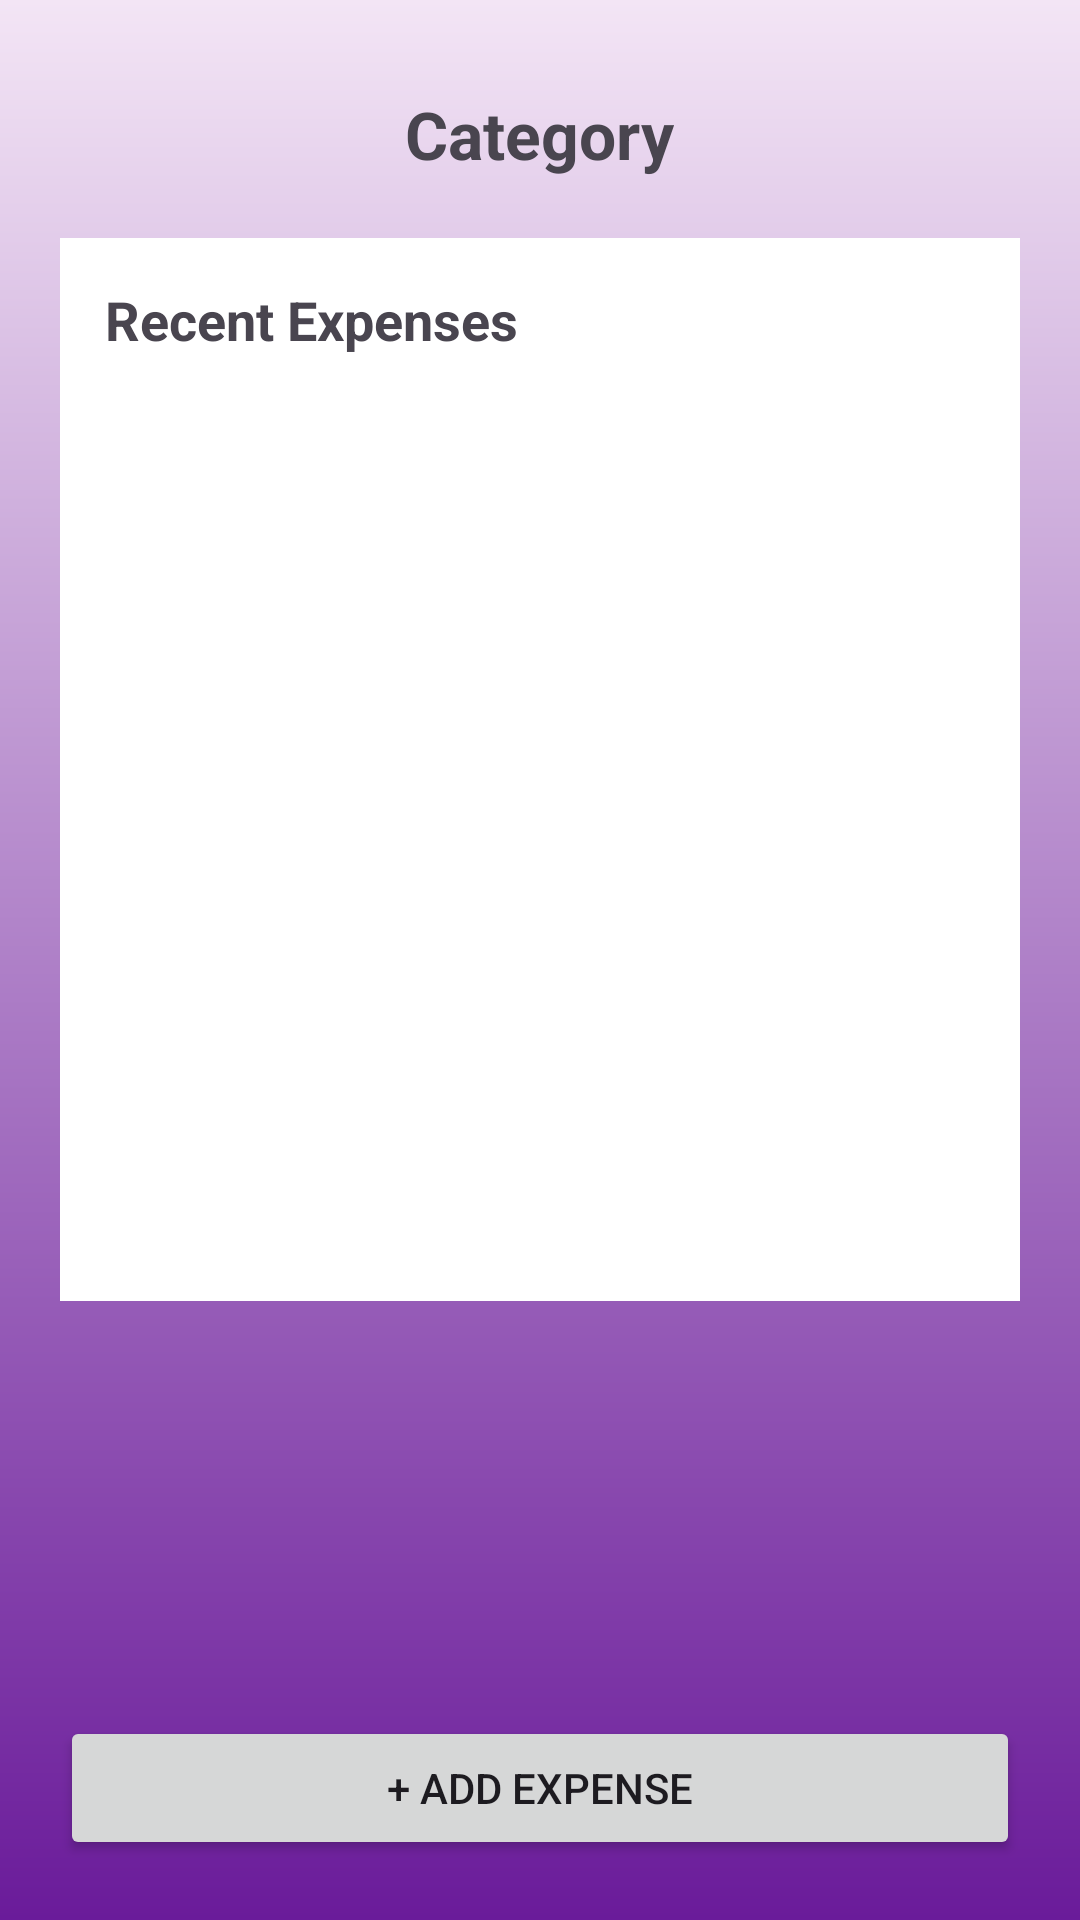

Write the Android layout XML for this screen, with the resource values it uses.
<!-- AndroidManifest.xml: application theme Theme.WonderWallet -->
<!-- res/layout/activity_category_expenses.xml -->
<?xml version="1.0" encoding="utf-8"?>
<RelativeLayout
    xmlns:android="http://schemas.android.com/apk/res/android"
    android:layout_width="match_parent"
    android:layout_height="match_parent"
    android:background="@drawable/gradient_bg">

    
    <TextView
        android:id="@+id/txtCategoryTitle"
        android:text="Category"
        android:textSize="22sp"
        android:textStyle="bold"
        android:layout_marginTop="30dp"
        android:layout_centerHorizontal="true"
        android:layout_width="wrap_content"
        android:layout_height="wrap_content"/>

    
    <LinearLayout
        android:layout_below="@id/txtCategoryTitle"
        android:layout_marginTop="30dp"
        android:layout_margin="20dp"
        android:orientation="vertical"
        android:background="#FFFFFF"
        android:padding="15dp"
        android:layout_width="match_parent"
        android:layout_height="wrap_content">

        <TextView
            android:text="Recent Expenses"
            android:textStyle="bold"
            android:textSize="18sp"
            android:layout_width="wrap_content"
            android:layout_height="wrap_content"/>

        
        <ListView
            android:id="@+id/listExpenses"
            android:layout_width="match_parent"
            android:layout_height="300dp"/>
    </LinearLayout>

    
    <Button
        android:id="@+id/btnAddExpense"
        android:text="+ ADD EXPENSE"
        android:layout_alignParentBottom="true"
        android:layout_margin="20dp"
        android:layout_width="match_parent"
        android:layout_height="wrap_content"/>

</RelativeLayout>
<!-- resources referenced by this layout -->
<resources>
  <!-- drawable gradient_bg (drawable) -->
  <?xml version="1.0" encoding="utf-8"?>
  <shape xmlns:android="http://schemas.android.com/apk/res/android">
      <gradient
          android:startColor="#F3E5F5"
          android:endColor="#6A1B9A"
          android:angle="270"/>
  </shape>
  <style name="Theme.WonderWallet" parent="Base.Theme.WonderWallet" />
  <style name="Base.Theme.WonderWallet" parent="Theme.Material3.DayNight.NoActionBar">
          
          
      </style>
</resources>
